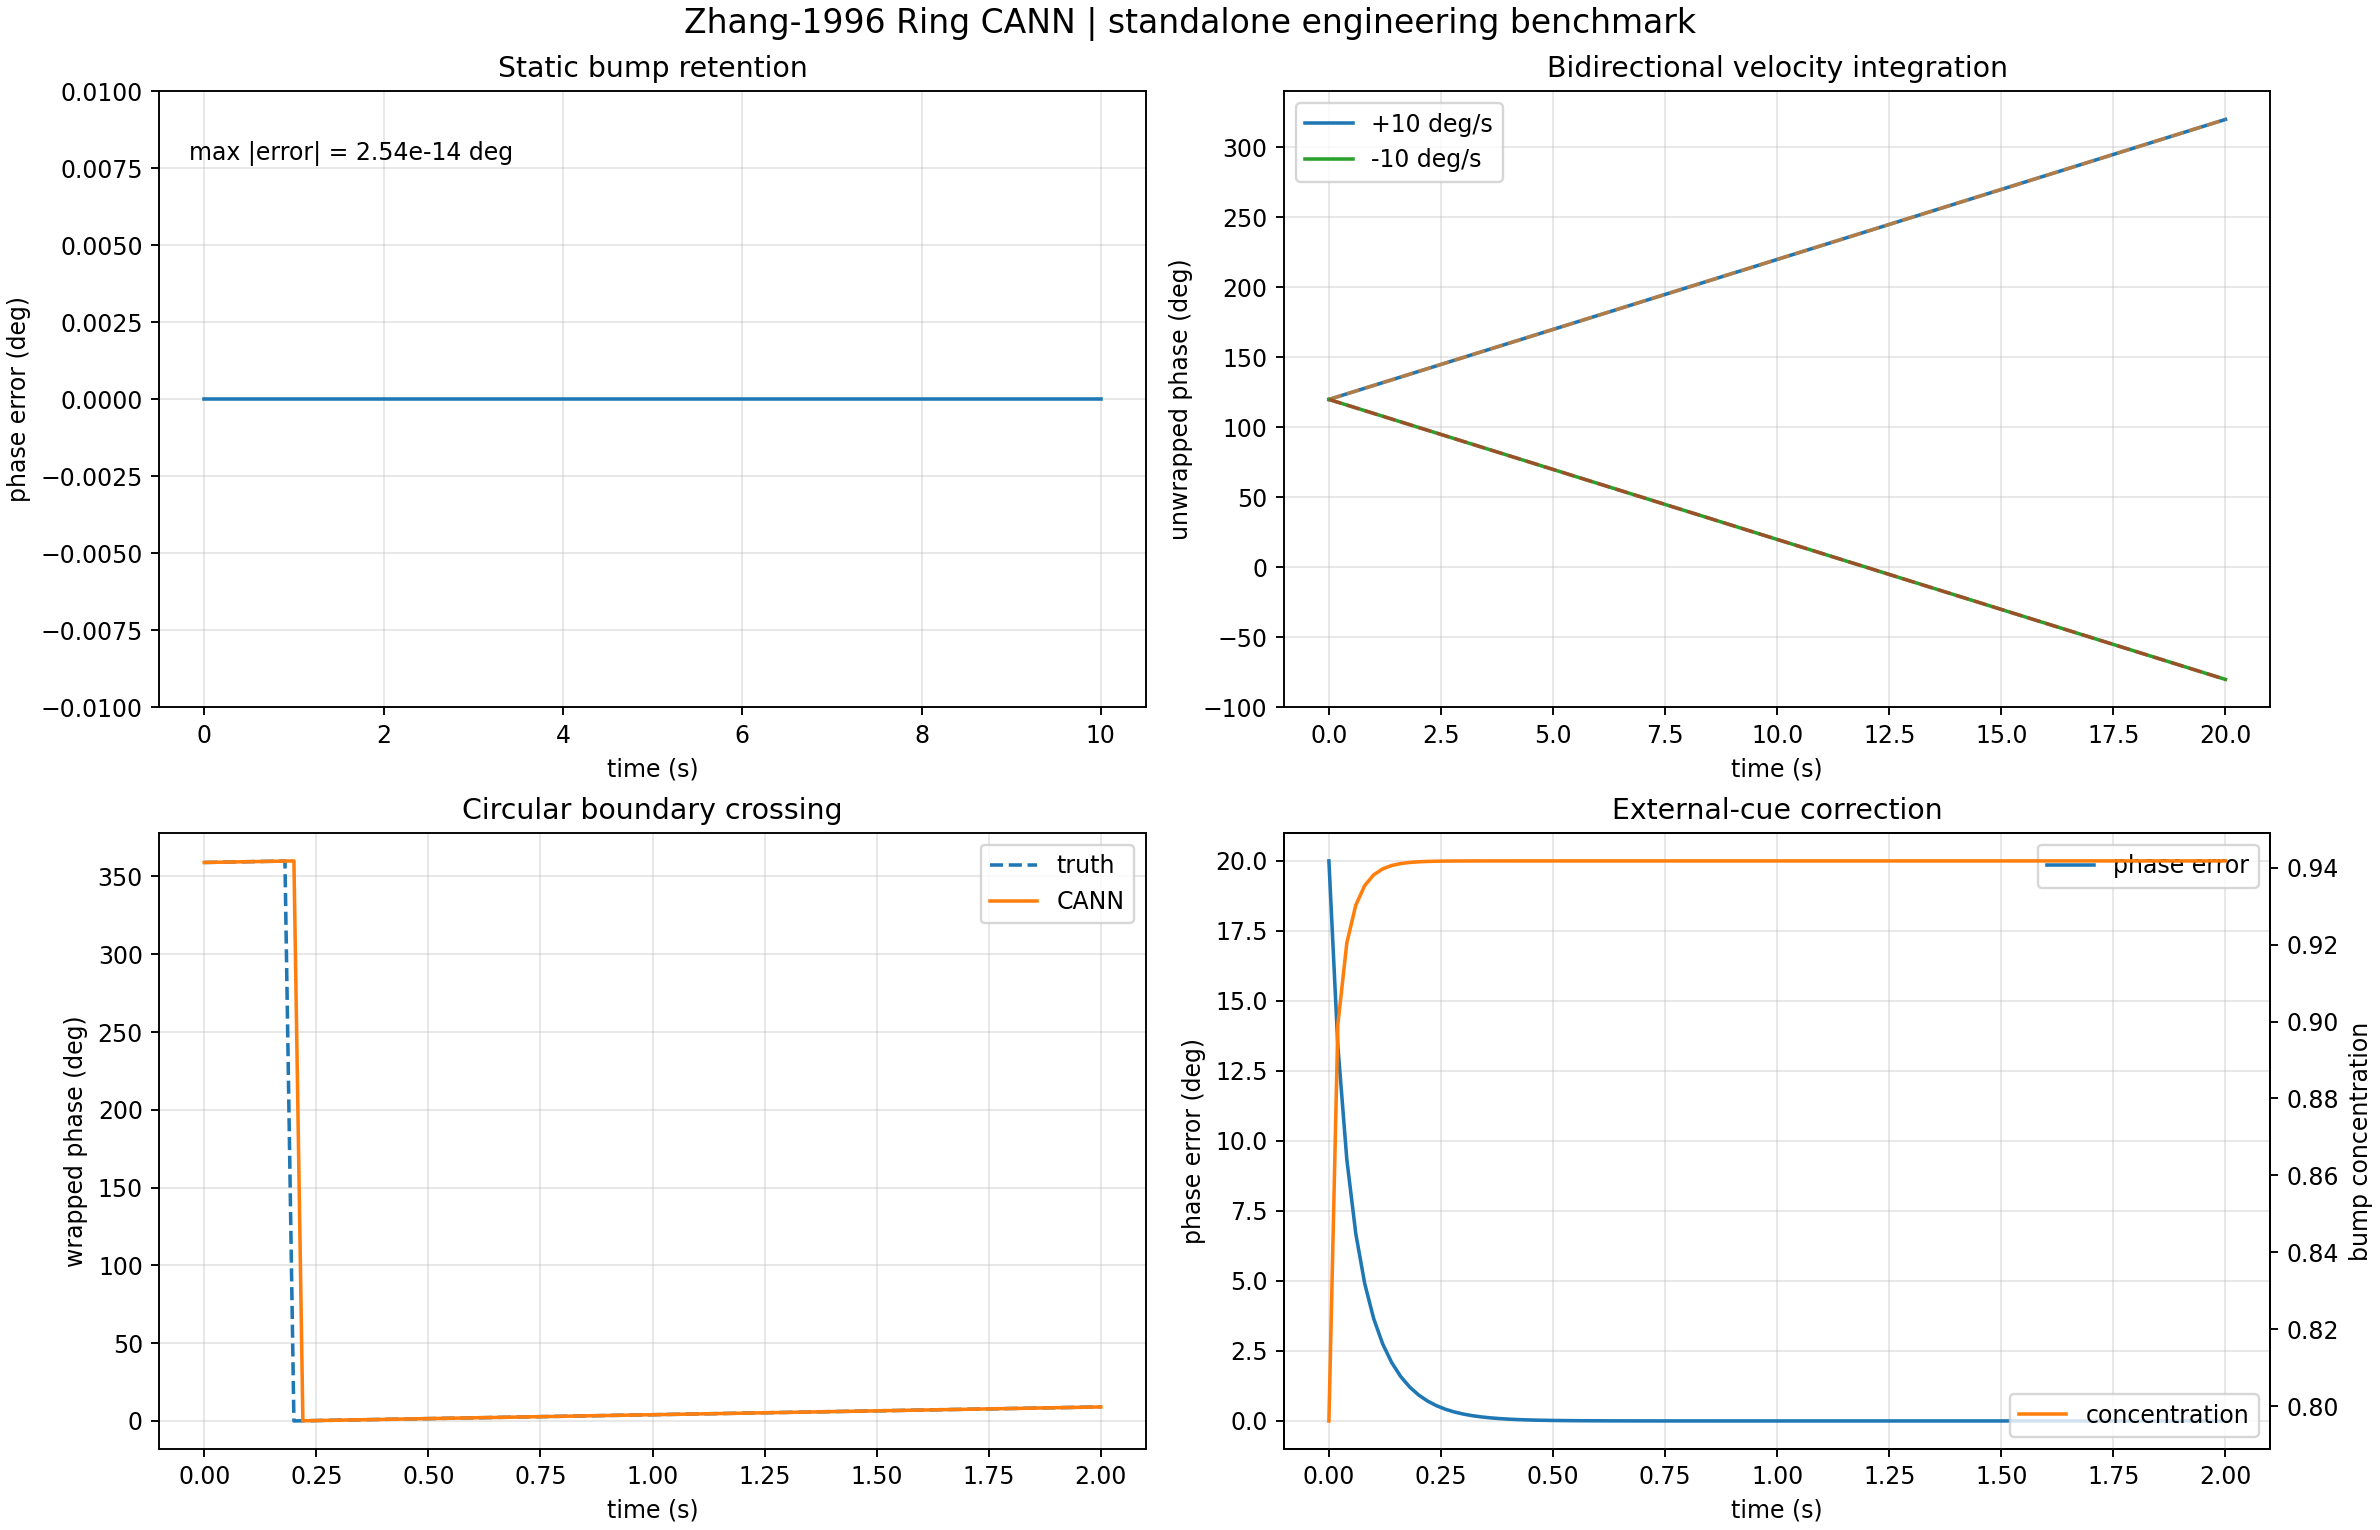

The file beside this chart, header and first rows:
scenario, time_s, truth_phase_rad, decoded_phase_rad, phase_error_rad, bump_concentration, bump_width_rad
static, 0.0, 0.6458, 0.6458, 0.0, 0.7962, 0.6752
static, 0.02, 0.6458, 0.6458, 0.0, 0.7962, 0.6752
static, 0.04, 0.6458, 0.6458, 0.0, 0.7962, 0.6752
static, 0.06, 0.6458, 0.6458, 0.0, 0.7962, 0.6752
static, 0.08, 0.6458, 0.6458, 0.0, 0.7962, 0.6752
static, 0.1, 0.6458, 0.6458, 0.0, 0.7962, 0.6752
static, 0.12, 0.6458, 0.6458, 0.0, 0.7962, 0.6752
static, 0.14, 0.6458, 0.6458, 0.0, 0.7962, 0.6752
static, 0.16, 0.6458, 0.6458, 0.0, 0.7962, 0.6752
static, 0.18, 0.6458, 0.6458, 0.0, 0.7962, 0.6752
static, 0.2, 0.6458, 0.6458, 0.0, 0.7962, 0.6752
static, 0.22, 0.6458, 0.6458, 0.0, 0.7962, 0.6752
static, 0.24, 0.6458, 0.6458, 4.440892098500626e-16, 0.7962, 0.6752
static, 0.26, 0.6458, 0.6458, 0.0, 0.7962, 0.6752
static, 0.28, 0.6458, 0.6458, 0.0, 0.7962, 0.6752
static, 0.3, 0.6458, 0.6458, 0.0, 0.7962, 0.6752
static, 0.32, 0.6458, 0.6458, 0.0, 0.7962, 0.6752
static, 0.34, 0.6458, 0.6458, 0.0, 0.7962, 0.6752
static, 0.36, 0.6458, 0.6458, 0.0, 0.7962, 0.6752
static, 0.38, 0.6458, 0.6458, 4.440892098500626e-16, 0.7962, 0.6752
static, 0.4, 0.6458, 0.6458, 0.0, 0.7962, 0.6752
static, 0.42, 0.6458, 0.6458, 0.0, 0.7962, 0.6752
static, 0.44, 0.6458, 0.6458, 4.440892098500626e-16, 0.7962, 0.6752
static, 0.46, 0.6458, 0.6458, 0.0, 0.7962, 0.6752
static, 0.48, 0.6458, 0.6458, 4.440892098500626e-16, 0.7962, 0.6752
static, 0.5, 0.6458, 0.6458, 0.0, 0.7962, 0.6752
static, 0.52, 0.6458, 0.6458, 0.0, 0.7962, 0.6752
static, 0.54, 0.6458, 0.6458, 0.0, 0.7962, 0.6752
static, 0.56, 0.6458, 0.6458, 0.0, 0.7962, 0.6752
static, 0.58, 0.6458, 0.6458, 0.0, 0.7962, 0.6752
static, 0.6, 0.6458, 0.6458, 4.440892098500626e-16, 0.7962, 0.6752
static, 0.62, 0.6458, 0.6458, 4.440892098500626e-16, 0.7962, 0.6752
static, 0.64, 0.6458, 0.6458, 4.440892098500626e-16, 0.7962, 0.6752
static, 0.66, 0.6458, 0.6458, 4.440892098500626e-16, 0.7962, 0.6752
static, 0.68, 0.6458, 0.6458, 0.0, 0.7962, 0.6752
static, 0.7, 0.6458, 0.6458, 4.440892098500626e-16, 0.7962, 0.6752
static, 0.72, 0.6458, 0.6458, 4.440892098500626e-16, 0.7962, 0.6752
static, 0.74, 0.6458, 0.6458, 0.0, 0.7962, 0.6752
static, 0.76, 0.6458, 0.6458, 4.440892098500626e-16, 0.7962, 0.6752
static, 0.78, 0.6458, 0.6458, 0.0, 0.7962, 0.6752
static, 0.8, 0.6458, 0.6458, 4.440892098500626e-16, 0.7962, 0.6752
static, 0.82, 0.6458, 0.6458, 0.0, 0.7962, 0.6752
static, 0.84, 0.6458, 0.6458, 4.440892098500626e-16, 0.7962, 0.6752
static, 0.86, 0.6458, 0.6458, 4.440892098500626e-16, 0.7962, 0.6752
static, 0.88, 0.6458, 0.6458, 4.440892098500626e-16, 0.7962, 0.6752
static, 0.9, 0.6458, 0.6458, 4.440892098500626e-16, 0.7962, 0.6752
static, 0.92, 0.6458, 0.6458, 4.440892098500626e-16, 0.7962, 0.6752
static, 0.94, 0.6458, 0.6458, 4.440892098500626e-16, 0.7962, 0.6752
static, 0.96, 0.6458, 0.6458, 4.440892098500626e-16, 0.7962, 0.6752
static, 0.98, 0.6458, 0.6458, 4.440892098500626e-16, 0.7962, 0.6752
static, 1, 0.6458, 0.6458, 4.440892098500626e-16, 0.7962, 0.6752
static, 1.02, 0.6458, 0.6458, 4.440892098500626e-16, 0.7962, 0.6752
static, 1.04, 0.6458, 0.6458, 0.0, 0.7962, 0.6752
static, 1.06, 0.6458, 0.6458, 4.440892098500626e-16, 0.7962, 0.6752
static, 1.08, 0.6458, 0.6458, 4.440892098500626e-16, 0.7962, 0.6752
static, 1.1, 0.6458, 0.6458, 4.440892098500626e-16, 0.7962, 0.6752
static, 1.12, 0.6458, 0.6458, 4.440892098500626e-16, 0.7962, 0.6752
static, 1.14, 0.6458, 0.6458, 4.440892098500626e-16, 0.7962, 0.6752
static, 1.16, 0.6458, 0.6458, 4.440892098500626e-16, 0.7962, 0.6752
static, 1.18, 0.6458, 0.6458, 4.440892098500626e-16, 0.7962, 0.6752
... 2,648 more rows
